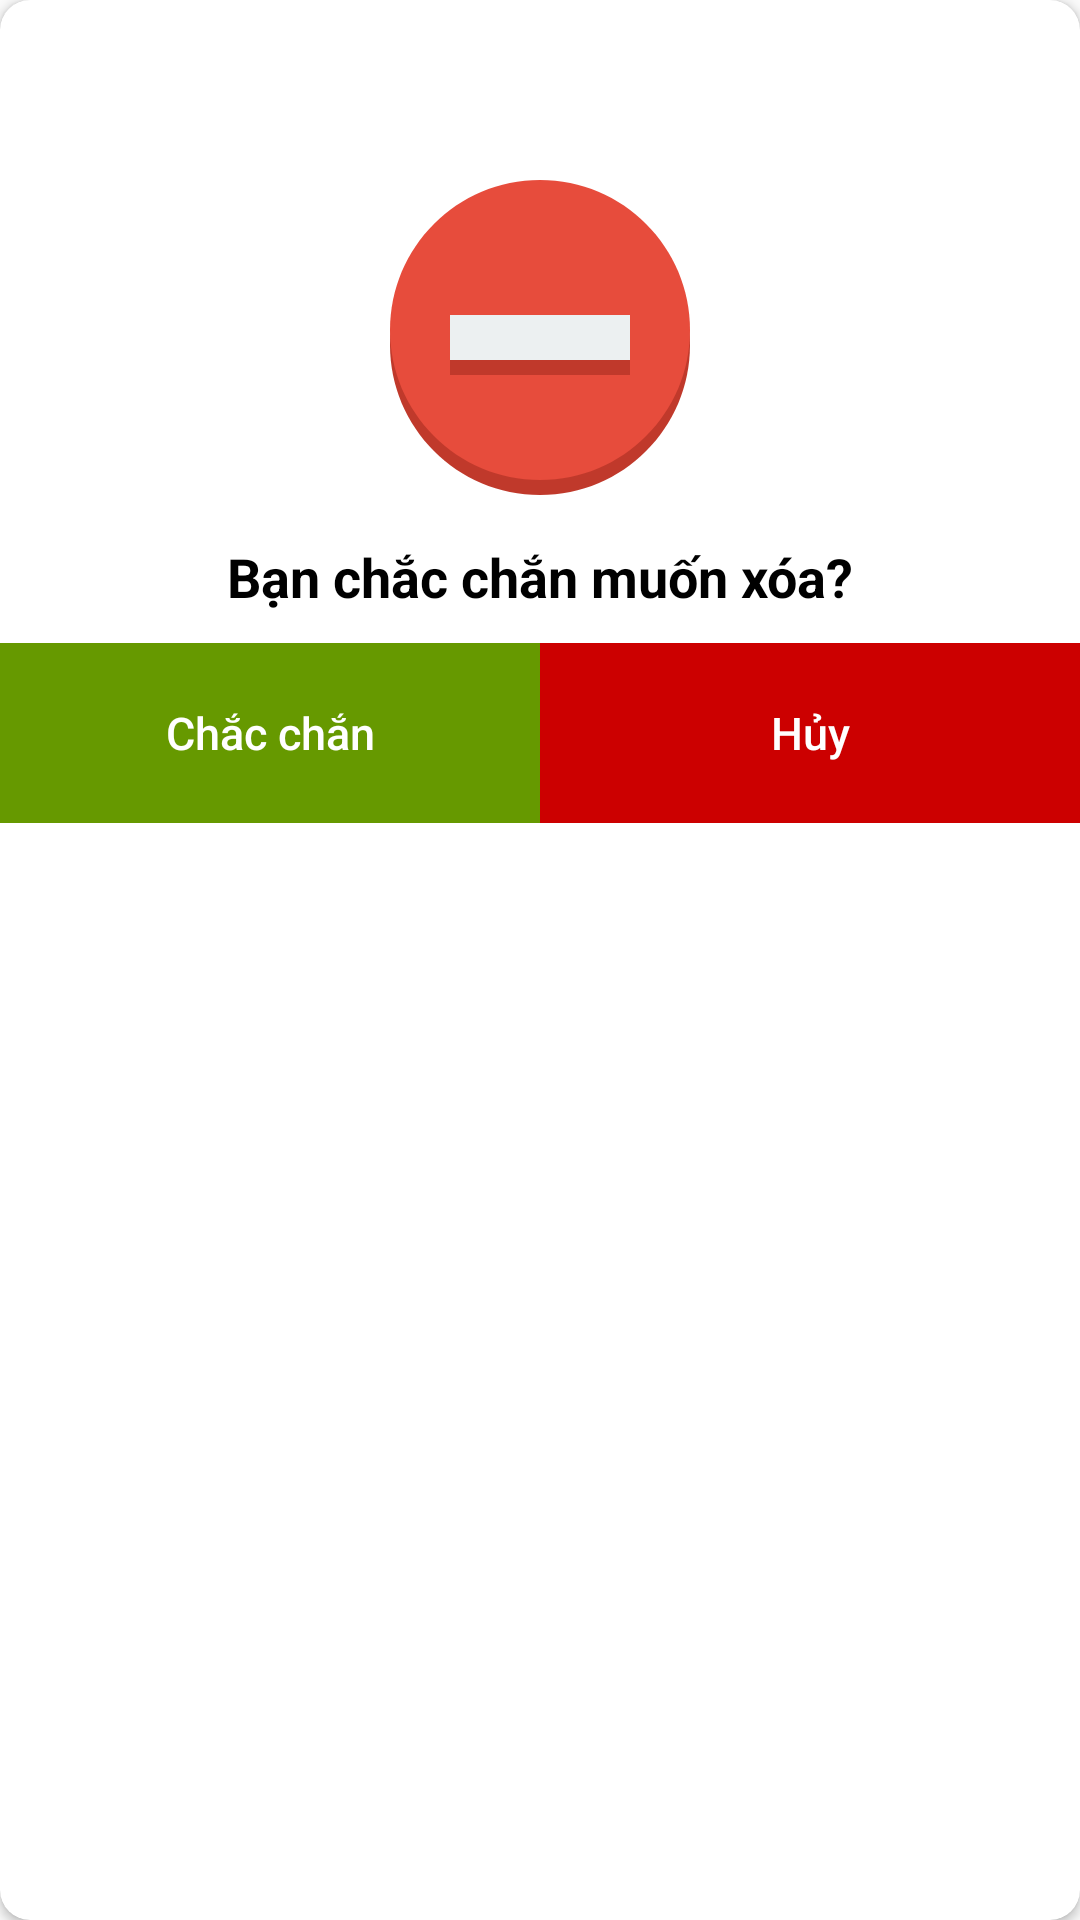

Here is an Android app screen rendered from its layout file. Give the layout XML and the strings, colors and styles it references.
<!-- AndroidManifest.xml: application theme Theme.AppHairSalon -->
<!-- res/layout/dialog_delete.xml -->
<?xml version="1.0" encoding="utf-8"?>
<androidx.cardview.widget.CardView
    app:cardCornerRadius="10dp"
    android:background="@color/white"
    xmlns:android="http://schemas.android.com/apk/res/android"
    android:layout_width="match_parent"
    android:layout_height="wrap_content"
    xmlns:app="http://schemas.android.com/apk/res-auto">
    <RelativeLayout
        android:background="@android:color/transparent"
        android:layout_width="match_parent"
        android:layout_height="wrap_content">
        <ImageButton
            android:id="@+id/btnClear"
            android:background="@android:color/transparent"
            android:src="@drawable/clear"
            android:layout_alignParentEnd="true"
            android:layout_width="30dp"
            android:layout_height="30dp"/>

        <ImageView
            android:id="@+id/imageview"
            android:layout_marginTop="50dp"
            android:layout_width="120dp"
            android:layout_height="120dp"
            android:layout_centerHorizontal="true"
            android:src="@drawable/ic_clear_2" />
        <TextView
            android:gravity="center"
            android:textStyle="bold"
            android:textColor="@color/black"
            android:textSize="18sp"
            android:text="Bạn chắc chắn muốn xóa?"
            android:layout_marginTop="10dp"
            android:id="@+id/textview"
            android:layout_below="@id/imageview"
            android:layout_width="match_parent"
            android:layout_height="wrap_content"/>
        <LinearLayout
            android:orientation="horizontal"
            android:layout_marginTop="10dp"
            android:layout_below="@id/textview"
            android:layout_width="match_parent"
            android:weightSum="2"
            android:layout_height="60dp">
            <Button
                android:id="@+id/btnyes"
                android:textSize="15sp"
                android:textColor="@color/white"
                android:textAllCaps="false"
                android:text="Chắc chắn"
                android:background="@android:color/holo_green_dark"
                android:layout_weight="1"
                android:layout_width="0dp"
                android:layout_height="match_parent"/>
            <Button
                android:id="@+id/btnno"
                android:text="Hủy"
                android:textSize="15sp"
                android:textColor="@color/white"
                android:textAllCaps="false"
                android:background="@android:color/holo_red_dark"
                android:layout_weight="1"
                android:layout_width="0dp"
                android:layout_height="match_parent"/>
        </LinearLayout>
    </RelativeLayout>

</androidx.cardview.widget.CardView>
<!-- resources referenced by this layout -->
<resources>
  <color name="black">#FF000000</color>
  <color name="white">#FFFFFFFF</color>
  <!-- drawable ic_clear_2 (drawable) -->
  <vector xmlns:android="http://schemas.android.com/apk/res/android"
      android:width="24dp"
      android:height="24dp"
      android:viewportWidth="24"
      android:viewportHeight="24">
    <path
        android:pathData="m22,13c0,5.523 -4.477,10 -10,10 -5.5228,0 -10,-4.477 -10,-10 0,-5.5228 4.4772,-10 10,-10 5.523,0 10,4.4772 10,10z"
        android:fillColor="#c0392b"/>
    <path
        android:pathData="m22,12c0,5.523 -4.477,10 -10,10 -5.5228,0 -10,-4.477 -10,-10 0,-5.5228 4.4772,-10 10,-10 5.523,0 10,4.4772 10,10z"
        android:fillColor="#e74c3c"/>
    <path
        android:pathData="M6,11h12v4h-12z"
        android:fillColor="#c0392b"/>
    <path
        android:pathData="M6,11h12v3h-12z"
        android:fillColor="#ecf0f1"/>
  </vector>
  <style name="Theme.AppHairSalon" parent="Theme.MaterialComponents.DayNight.NoActionBar.Bridge">
          
          <item name="colorPrimary">@color/primary</item>
          <item name="colorPrimaryVariant">@color/primary</item>
          <item name="colorOnPrimary">@color/primary</item>
          
          <item name="colorSecondary">@color/primary</item>
          <item name="colorSecondaryVariant">@color/primary</item>
          <item name="colorOnSecondary">@color/primary</item>
          
          <item name="android:statusBarColor" tools:targetApi="l">?attr/colorPrimaryVariant</item>
          
      </style>
  <color name="primary">#3165FB</color>
</resources>
